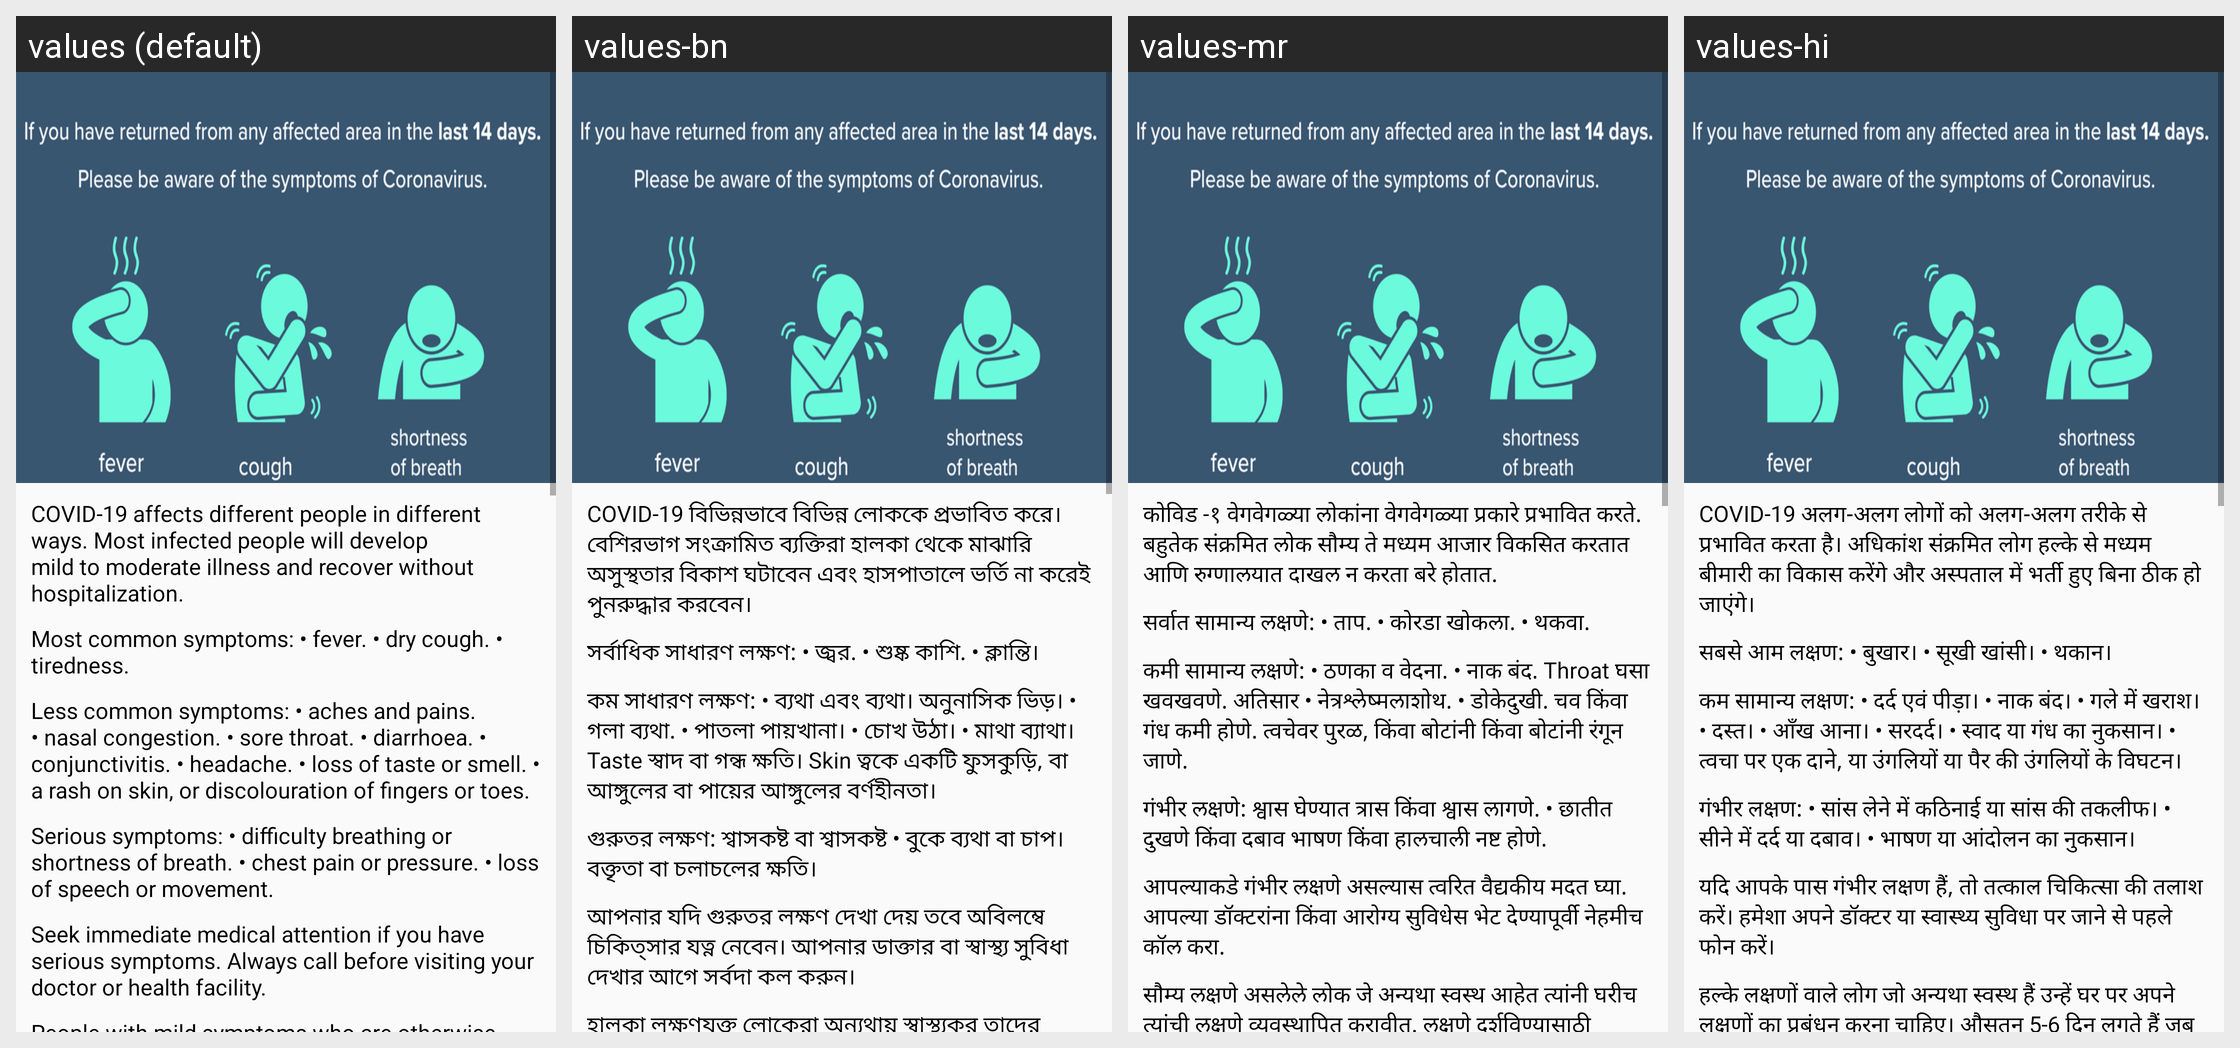

The Android screen above is rendered under several locales of the same app. Produce the string resources it draws, with the default and per-locale values.
Android screen res/layout/activity_symptoms.xml rendered under 4 locales, left to right: values (default), values-bn, values-mr, values-hi. Device: Nexus 5 (rendered at 1080×1920; each locale shown at half size, 540×960, under a caption strip naming it); theme AppTheme.NoActionBar.
Strings drawn on this screen, with the default value and each locale's value (text and hints the layout hard-codes, and strings that could not be matched under every locale, appear in the picture but are not listed):

covid_19_affects
  values: COVID-19 affects different people in different ways. Most infected people will develop mild to moderate illness and recover without hospitalization.
  values-bn: COVID-19 বিভিন্নভাবে বিভিন্ন লোককে প্রভাবিত করে। বেশিরভাগ সংক্রামিত ব্যক্তিরা হালকা থেকে মাঝারি অসুস্থতার বিকাশ ঘটাবেন এবং হাসপাতালে ভর্তি না করেই পুনরুদ্ধার করবেন।
  values-mr: कोविड -१ वेगवेगळ्या लोकांना वेगवेगळ्या प्रकारे प्रभावित करते. बहुतेक संक्रमित लोक सौम्य ते मध्यम आजार विकसित करतात आणि रुग्णालयात दाखल न करता बरे होतात.
  values-hi: COVID-19 अलग-अलग लोगों को अलग-अलग तरीके से प्रभावित करता है। अधिकांश संक्रमित लोग हल्के से मध्यम बीमारी का विकास करेंगे और अस्पताल में भर्ती हुए बिना ठीक हो जाएंगे।

most_common
  values: Most common symptoms: • fever. • dry cough. • tiredness.
  values-bn: সর্বাধিক সাধারণ লক্ষণ: • জ্বর. • শুষ্ক কাশি. • ক্লান্তি।
  values-mr: सर्वात सामान्य लक्षणे: • ताप. • कोरडा खोकला. • थकवा.
  values-hi: सबसे आम लक्षण: • बुखार। • सूखी खांसी। • थकान।

least_common
  values: Less common symptoms: • aches and pains. • nasal congestion. • sore throat. • diarrhoea. • conjunctivitis. • headache. • loss of taste or smell. • a rash on skin, or discolouration of fingers or toes.
  values-bn: কম সাধারণ লক্ষণ: • ব্যথা এবং ব্যথা। অনুনাসিক ভিড়। • গলা ব্যথা. • পাতলা পায়খানা। • চোখ উঠা। • মাথা ব্যাথা। Taste স্বাদ বা গন্ধ ক্ষতি। Skin ত্বকে একটি ফুসকুড়ি, বা আঙ্গুলের বা পায়ের আঙ্গুলের বর্ণহীনতা।
  values-mr: कमी सामान्य लक्षणे: • ठणका व वेदना. • नाक बंद. Throat घसा खवखवणे. अतिसार • नेत्रश्लेष्मलाशोथ. • डोकेदुखी. चव किंवा गंध कमी होणे. त्वचेवर पुरळ, किंवा बोटांनी किंवा बोटांनी रंगून जाणे.
  values-hi: कम सामान्य लक्षण: • दर्द एवं पीड़ा। • नाक बंद। • गले में खराश। • दस्त। • आँख आना। • सरदर्द। • स्वाद या गंध का नुकसान। • त्वचा पर एक दाने, या उंगलियों या पैर की उंगलियों के विघटन।

serious
  values: Serious symptoms: • difficulty breathing or shortness of breath. • chest pain or pressure. • loss of speech or movement.
  values-bn: গুরুতর লক্ষণ: শ্বাসকষ্ট বা শ্বাসকষ্ট • বুকে ব্যথা বা চাপ। বক্তৃতা বা চলাচলের ক্ষতি।
  values-mr: गंभीर लक्षणे: श्वास घेण्यात त्रास किंवा श्वास लागणे. • छातीत दुखणे किंवा दबाव भाषण किंवा हालचाली नष्ट होणे.
  values-hi: गंभीर लक्षण: • सांस लेने में कठिनाई या सांस की तकलीफ। • सीने में दर्द या दबाव। • भाषण या आंदोलन का नुकसान।

seek
  values: Seek immediate medical attention if you have serious symptoms. Always call before visiting your doctor or health facility.
  values-bn: আপনার যদি গুরুতর লক্ষণ দেখা দেয় তবে অবিলম্বে চিকিত্সার যত্ন নেবেন। আপনার ডাক্তার বা স্বাস্থ্য সুবিধা দেখার আগে সর্বদা কল করুন।
  values-mr: आपल्याकडे गंभीर लक्षणे असल्यास त्वरित वैद्यकीय मदत घ्या. आपल्या डॉक्टरांना किंवा आरोग्य सुविधेस भेट देण्यापूर्वी नेहमीच कॉल करा.
  values-hi: यदि आपके पास गंभीर लक्षण हैं, तो तत्काल चिकित्सा की तलाश करें। हमेशा अपने डॉक्टर या स्वास्थ्य सुविधा पर जाने से पहले फोन करें।
